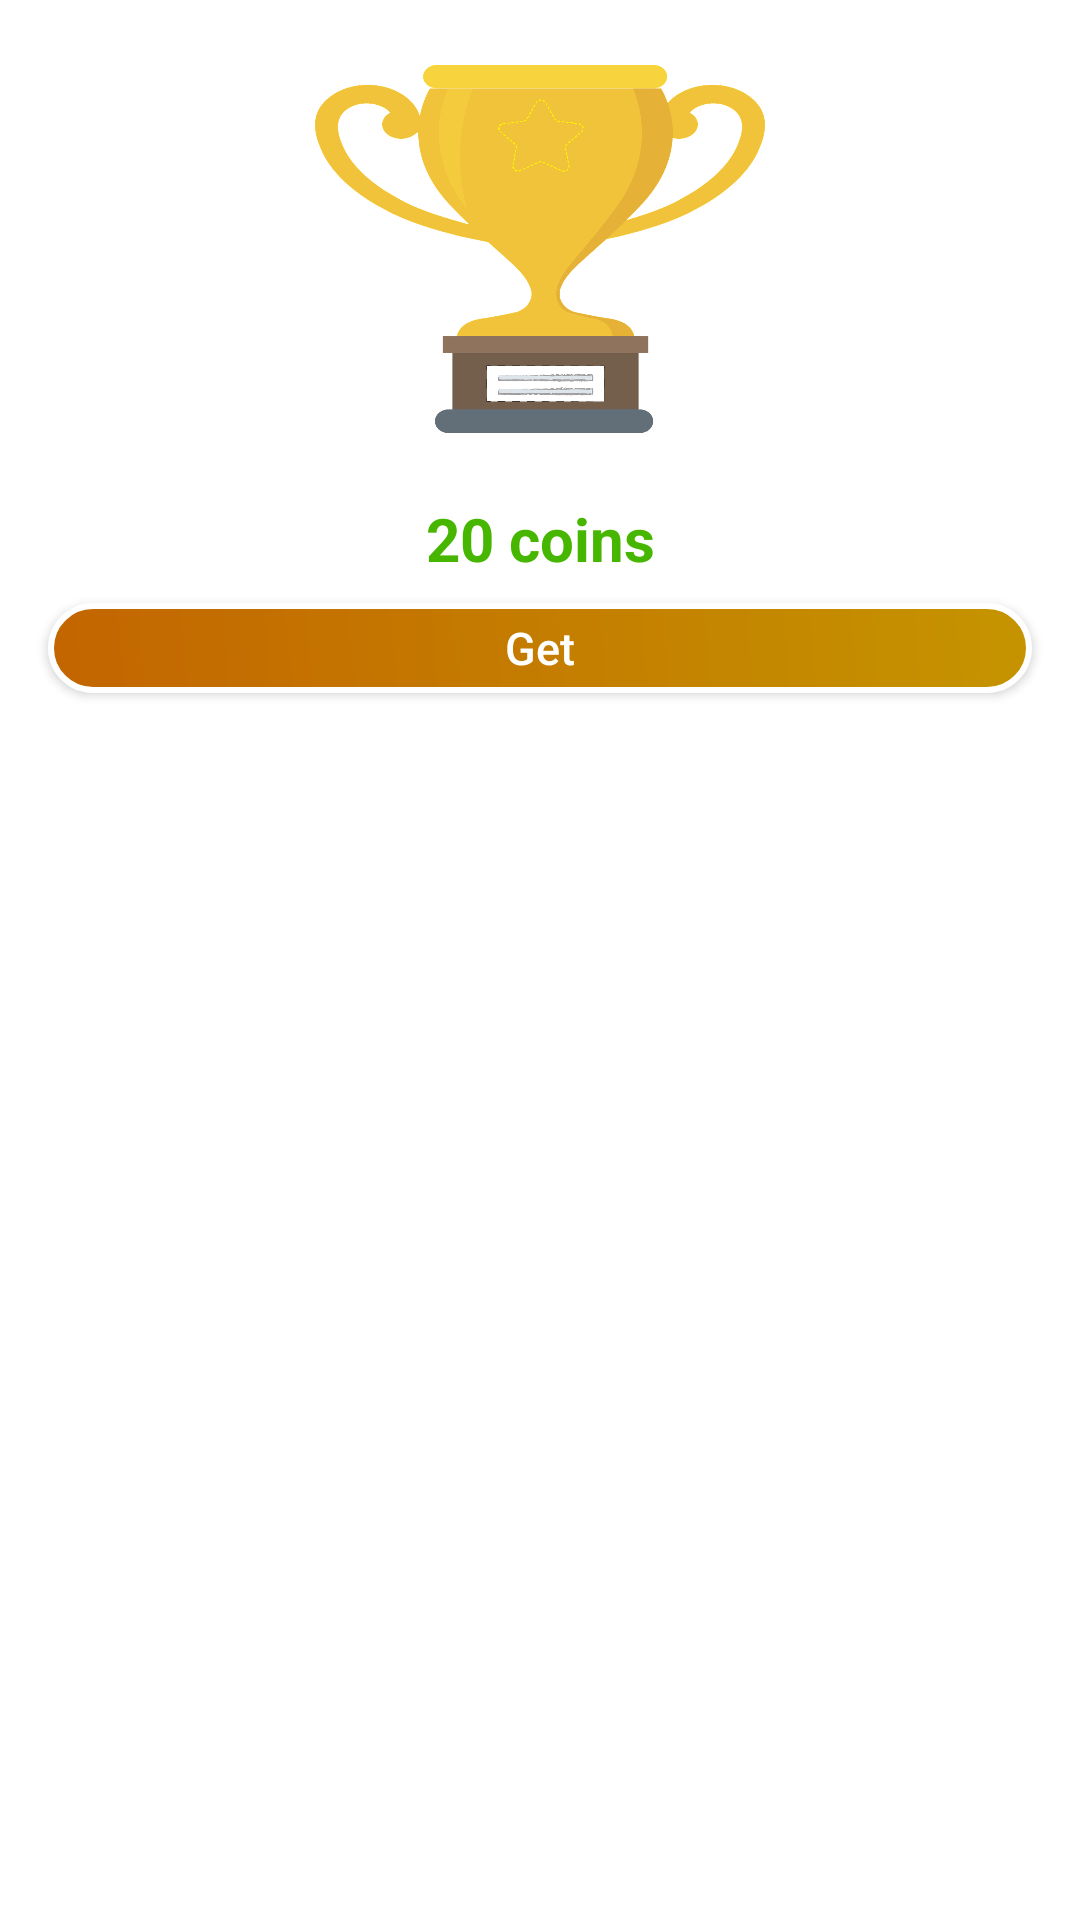

Produce the Android XML layout that renders to this screen, including the resource entries it uses.
<!-- AndroidManifest.xml: application theme Theme.ThugsOfFacts -->
<!-- res/layout/dialog_scratch_card.xml -->
<?xml version="1.0" encoding="utf-8"?>
<androidx.constraintlayout.widget.ConstraintLayout xmlns:android="http://schemas.android.com/apk/res/android"
    xmlns:app="http://schemas.android.com/apk/res-auto"
    xmlns:tools="http://schemas.android.com/tools"
    android:layout_width="wrap_content"
    android:layout_height="wrap_content">

    <ImageView
        android:id="@+id/imageView2"
        android:layout_width="150dp"
        android:layout_height="150dp"
        android:layout_marginStart="16dp"
        android:layout_marginTop="8dp"
        android:layout_marginEnd="16dp"
        app:layout_constraintEnd_toEndOf="parent"
        app:layout_constraintStart_toStartOf="parent"
        app:layout_constraintTop_toTopOf="parent"
        app:srcCompat="@drawable/trofy_png" />

    <TextView
        android:id="@+id/coins_text"
        android:layout_width="wrap_content"
        android:layout_height="wrap_content"
        android:layout_marginStart="16dp"
        android:layout_marginTop="8dp"
        android:layout_marginEnd="16dp"
        android:text="20 coins"
        android:textStyle="bold"
        android:textSize="20dp"
        android:textColor="@color/successGreen"
        app:layout_constraintEnd_toEndOf="parent"
        app:layout_constraintStart_toStartOf="parent"
        app:layout_constraintTop_toBottomOf="@+id/imageView2" />

    <androidx.appcompat.widget.AppCompatButton
        android:id="@+id/get_button"
        android:layout_width="0dp"
        android:layout_height="30dp"
        android:layout_marginStart="16dp"
        android:layout_marginTop="8dp"
        android:layout_marginEnd="16dp"
        android:layout_marginBottom="16dp"
        android:background="@drawable/botton_gradient"
        android:text="Get"
        android:textColor="@color/white"
        android:textSize="15dp"
        android:textAllCaps="false"
        app:layout_constraintBottom_toBottomOf="parent"
        app:layout_constraintEnd_toEndOf="parent"
        app:layout_constraintHorizontal_bias="0.0"
        app:layout_constraintStart_toStartOf="parent"
        app:layout_constraintTop_toBottomOf="@+id/coins_text"
        app:layout_constraintVertical_bias="0.0" />
</androidx.constraintlayout.widget.ConstraintLayout>
<!-- resources referenced by this layout -->
<resources>
  <color name="successGreen">#46B600</color>
  <color name="white">#FFFFFFFF</color>
  <!-- drawable botton_gradient (drawable) -->
  <?xml version="1.0" encoding="utf-8"?>
  <layer-list xmlns:android="http://schemas.android.com/apk/res/android">
  
      <item>
          <shape android:shape="rectangle">
              <gradient android:startColor="@color/primary"
                  android:endColor="@color/yellow"
                  android:angle="45"/>
              <stroke android:width="2dp"
                  android:color="@color/white"/>
              <corners android:radius="30dp"/>
          </shape>
      </item>
  
  </layer-list>
  <!-- drawable trofy_png: webp bitmap (drawable, 98270 bytes) -->
  <style name="Theme.ThugsOfFacts" parent="Theme.MaterialComponents.DayNight.NoActionBar">
          
          <item name="colorPrimary">@color/primary</item>
          <item name="colorPrimaryVariant">@color/primary</item>
          <item name="colorOnPrimary">@color/white</item>
          
          <item name="colorSecondary">@color/teal_200</item>
          <item name="colorSecondaryVariant">@color/teal_700</item>
          <item name="colorOnSecondary">@color/black</item>
          
          <item name="android:statusBarColor" tools:targetApi="l">?attr/colorPrimaryVariant</item>
          
      </style>
  <color name="primary">#C36500</color>
  <color name="yellow">#C59400</color>
  <color name="teal_200">#FF03DAC5</color>
  <color name="teal_700">#FF018786</color>
  <color name="black">#FF000000</color>
</resources>
